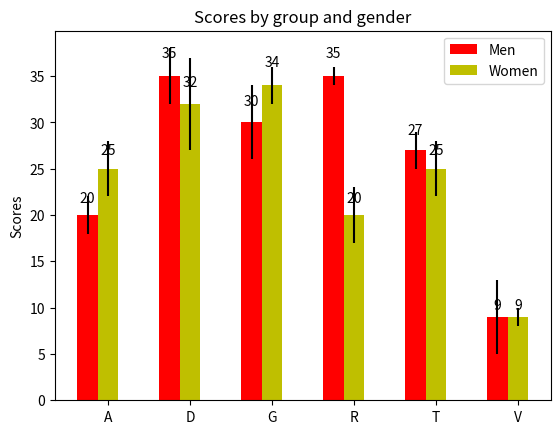

This chart was generated by the following Python code:
# -*- coding: utf-8 -*-
"""
Created on Tue Jan 28 08:54:50 2014

[redacted]
"""

#!/usr/bin/env python
# a bar plot with errorbars
import numpy as np
import matplotlib.pyplot as plt

srint = sorted('ADVRGT')
N = 6
menMeans = (20, 35, 30, 35, 27,9)
menStd =   (2, 3, 4, 1, 2,4)

ind = np.arange(N)  # the x locations for the groups
width = 0.25       # the width of the bars

fig, ax = plt.subplots()
rects1 = ax.bar(ind, menMeans, width, color='r', yerr=menStd)

womenMeans = (25, 32, 34, 20, 25,9)
womenStd =   (3, 5, 2, 3, 3,1)
rects2 = ax.bar(ind+width, womenMeans, width, color='y', yerr=womenStd)

# add some
ax.set_ylabel('Scores')
ax.set_title('Scores by group and gender')
ax.set_xticks(ind+width)
ax.set_xticklabels( (srint) )

ax.legend( (rects1[0], rects2[0]), ('Men', 'Women') )

def autolabel(rects):
    # attach some text labels
    for rect in rects:
        height = rect.get_height()
        ax.text(rect.get_x()+rect.get_width()/2., 1.05*height, '%d'%int(height),
                ha='center', va='bottom')

autolabel(rects1)
autolabel(rects2)

plt.show()